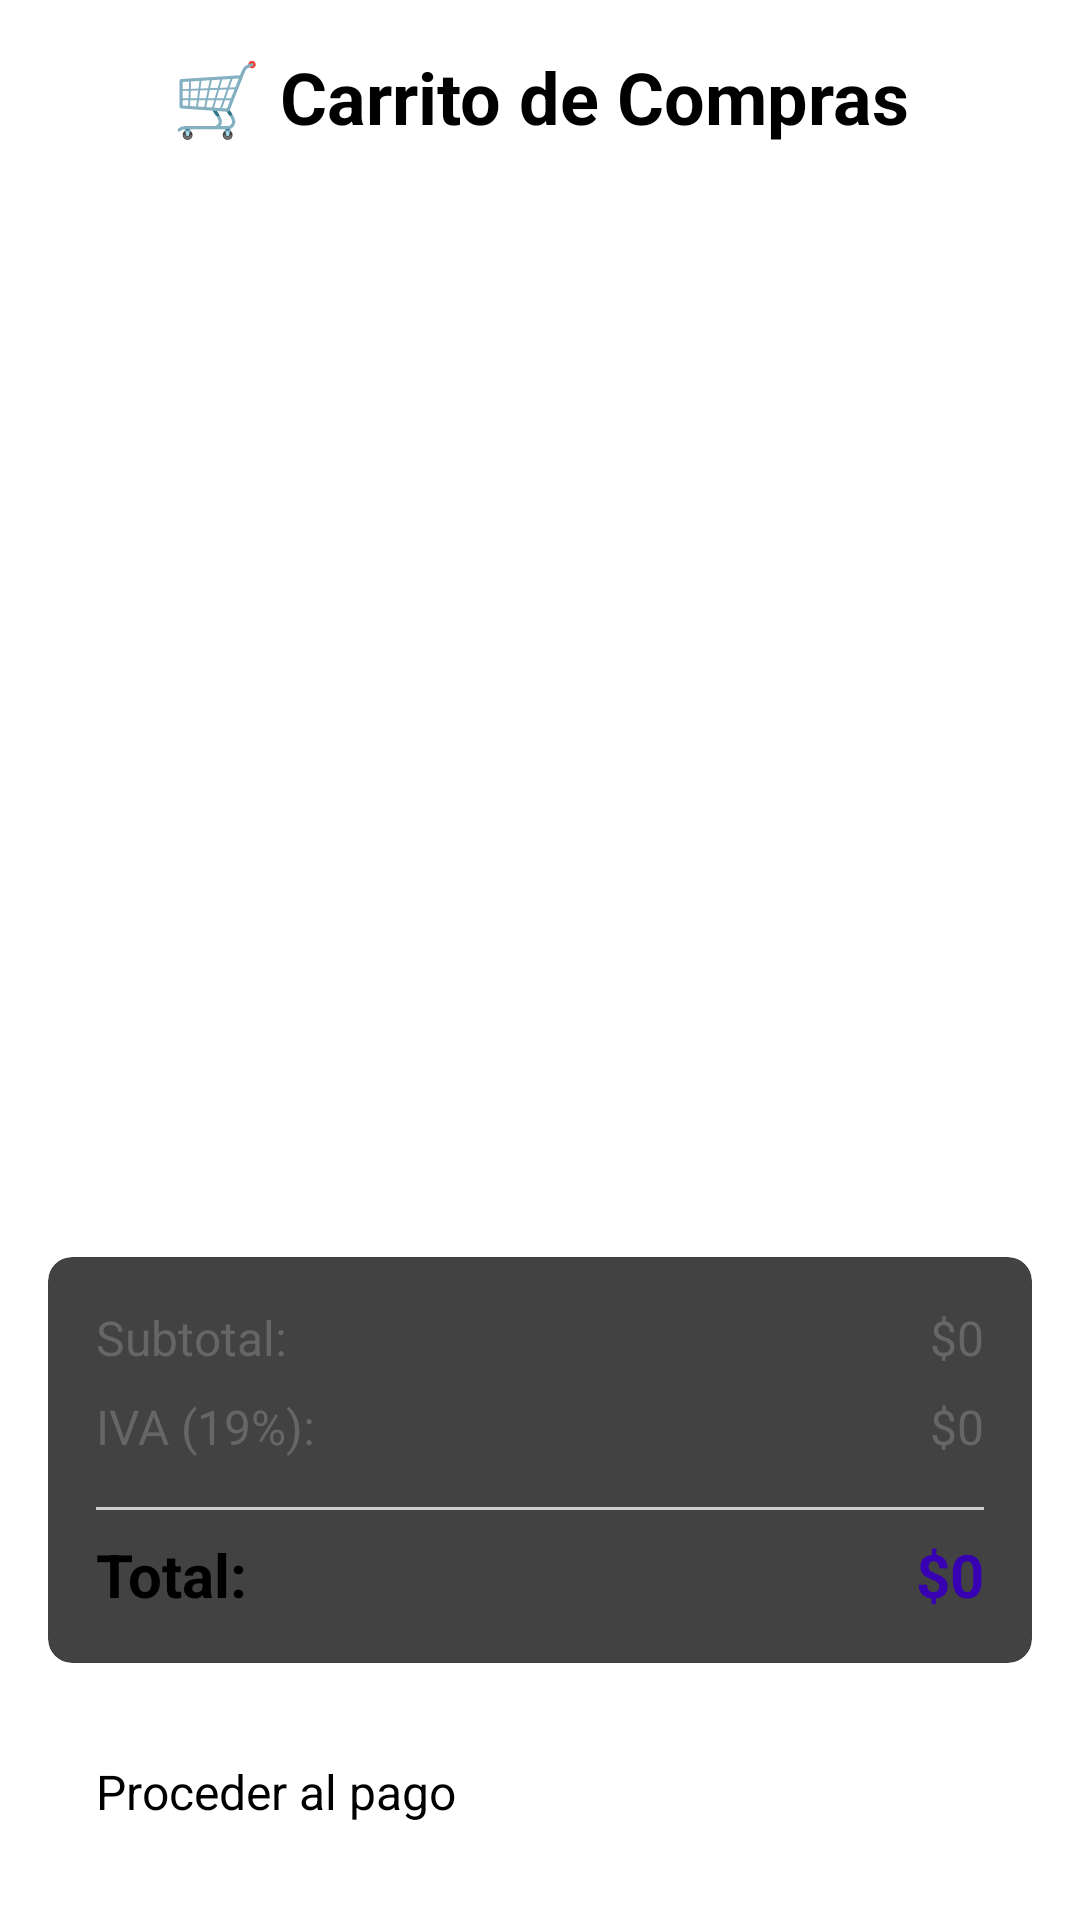

Write the Android layout XML for this screen, with the resource values it uses.
<!-- AndroidManifest.xml: application theme Theme.Kkarhua -->
<!-- res/layout/fragment_cart.xml -->
<?xml version="1.0" encoding="utf-8"?>
<LinearLayout xmlns:android="http://schemas.android.com/apk/res/android"
    android:orientation="vertical"
    android:layout_width="match_parent"
    android:layout_height="match_parent"
    android:padding="16dp">

    <TextView
        android:layout_width="match_parent"
        android:layout_height="wrap_content"
        android:text="🛒 Carrito de Compras"
        android:textSize="24sp"
        android:textStyle="bold"
        android:gravity="center"
        android:layout_marginBottom="16dp"
        android:textColor="@color/black" />

    <TextView
        android:id="@+id/txtEmptyCart"
        android:layout_width="match_parent"
        android:layout_height="wrap_content"
        android:text="Tu carrito está vacío"
        android:textSize="16sp"
        android:gravity="center"
        android:visibility="gone"
        android:layout_marginTop="32dp" />

    <androidx.recyclerview.widget.RecyclerView
        android:id="@+id/recyclerCartItems"
        android:layout_width="match_parent"
        android:layout_height="0dp"
        android:layout_weight="1" />

    
    <androidx.cardview.widget.CardView
        android:layout_width="match_parent"
        android:layout_height="wrap_content"
        android:layout_marginTop="16dp"
        android:layout_marginBottom="16dp"
        app:cardCornerRadius="8dp"
        app:cardElevation="4dp"
        xmlns:app="http://schemas.android.com/apk/res-auto">

        <LinearLayout
            android:layout_width="match_parent"
            android:layout_height="wrap_content"
            android:orientation="vertical"
            android:padding="16dp">

            
            <LinearLayout
                android:layout_width="match_parent"
                android:layout_height="wrap_content"
                android:orientation="horizontal"
                android:layout_marginBottom="8dp">

                <TextView
                    android:layout_width="0dp"
                    android:layout_height="wrap_content"
                    android:layout_weight="1"
                    android:text="Subtotal:"
                    android:textSize="16sp"
                    android:textColor="#666666" />

                <TextView
                    android:id="@+id/txtSubtotal"
                    android:layout_width="wrap_content"
                    android:layout_height="wrap_content"
                    android:text="$0"
                    android:textSize="16sp"
                    android:textColor="#666666" />

            </LinearLayout>

            
            <LinearLayout
                android:layout_width="match_parent"
                android:layout_height="wrap_content"
                android:orientation="horizontal"
                android:layout_marginBottom="8dp">

                <TextView
                    android:layout_width="0dp"
                    android:layout_height="wrap_content"
                    android:layout_weight="1"
                    android:text="IVA (19%):"
                    android:textSize="16sp"
                    android:textColor="#666666" />

                <TextView
                    android:id="@+id/txtIva"
                    android:layout_width="wrap_content"
                    android:layout_height="wrap_content"
                    android:text="$0"
                    android:textSize="16sp"
                    android:textColor="#666666" />

            </LinearLayout>

            
            <View
                android:layout_width="match_parent"
                android:layout_height="1dp"
                android:background="#CCCCCC"
                android:layout_marginVertical="8dp" />

            
            <LinearLayout
                android:layout_width="match_parent"
                android:layout_height="wrap_content"
                android:orientation="horizontal">

                <TextView
                    android:layout_width="0dp"
                    android:layout_height="wrap_content"
                    android:layout_weight="1"
                    android:text="Total:"
                    android:textSize="20sp"
                    android:textStyle="bold"
                    android:textColor="@color/black" />

                <TextView
                    android:id="@+id/txtTotalPrice"
                    android:layout_width="wrap_content"
                    android:layout_height="wrap_content"
                    android:text="$0"
                    android:textSize="20sp"
                    android:textStyle="bold"
                    android:textColor="@color/purple_700" />

            </LinearLayout>

        </LinearLayout>

    </androidx.cardview.widget.CardView>

    <Button
        android:id="@+id/btnCheckout"
        android:layout_width="match_parent"
        android:layout_height="wrap_content"
        android:text="Proceder al pago"
        android:textSize="16sp"
        android:padding="16dp"
        android:backgroundTint="@color/purple_700" />

</LinearLayout>
<!-- resources referenced by this layout -->
<resources>
  <style name="Theme.Kkarhua" parent="Theme.MaterialComponents.DayNight.DarkActionBar">
          
          <item name="colorPrimary">@color/purple_200</item>
          <item name="colorPrimaryVariant">@color/purple_700</item>
          <item name="colorOnPrimary">@color/black</item>
          
          <item name="colorSecondary">@color/teal_200</item>
          <item name="colorSecondaryVariant">@color/teal_200</item>
          <item name="colorOnSecondary">@color/black</item>
          
          <item name="android:statusBarColor">?attr/colorPrimaryVariant</item>
          
      </style>
  <!-- not gathered from this repository: default colours our renderer supplied (Android Studio template values) -->
  <color name="purple_200">#FFBB86FC</color>
  <color name="purple_700">#FF3700B3</color>
  <color name="teal_200">#FF03DAC5</color>
  <color name="black">#FF000000</color>
</resources>
